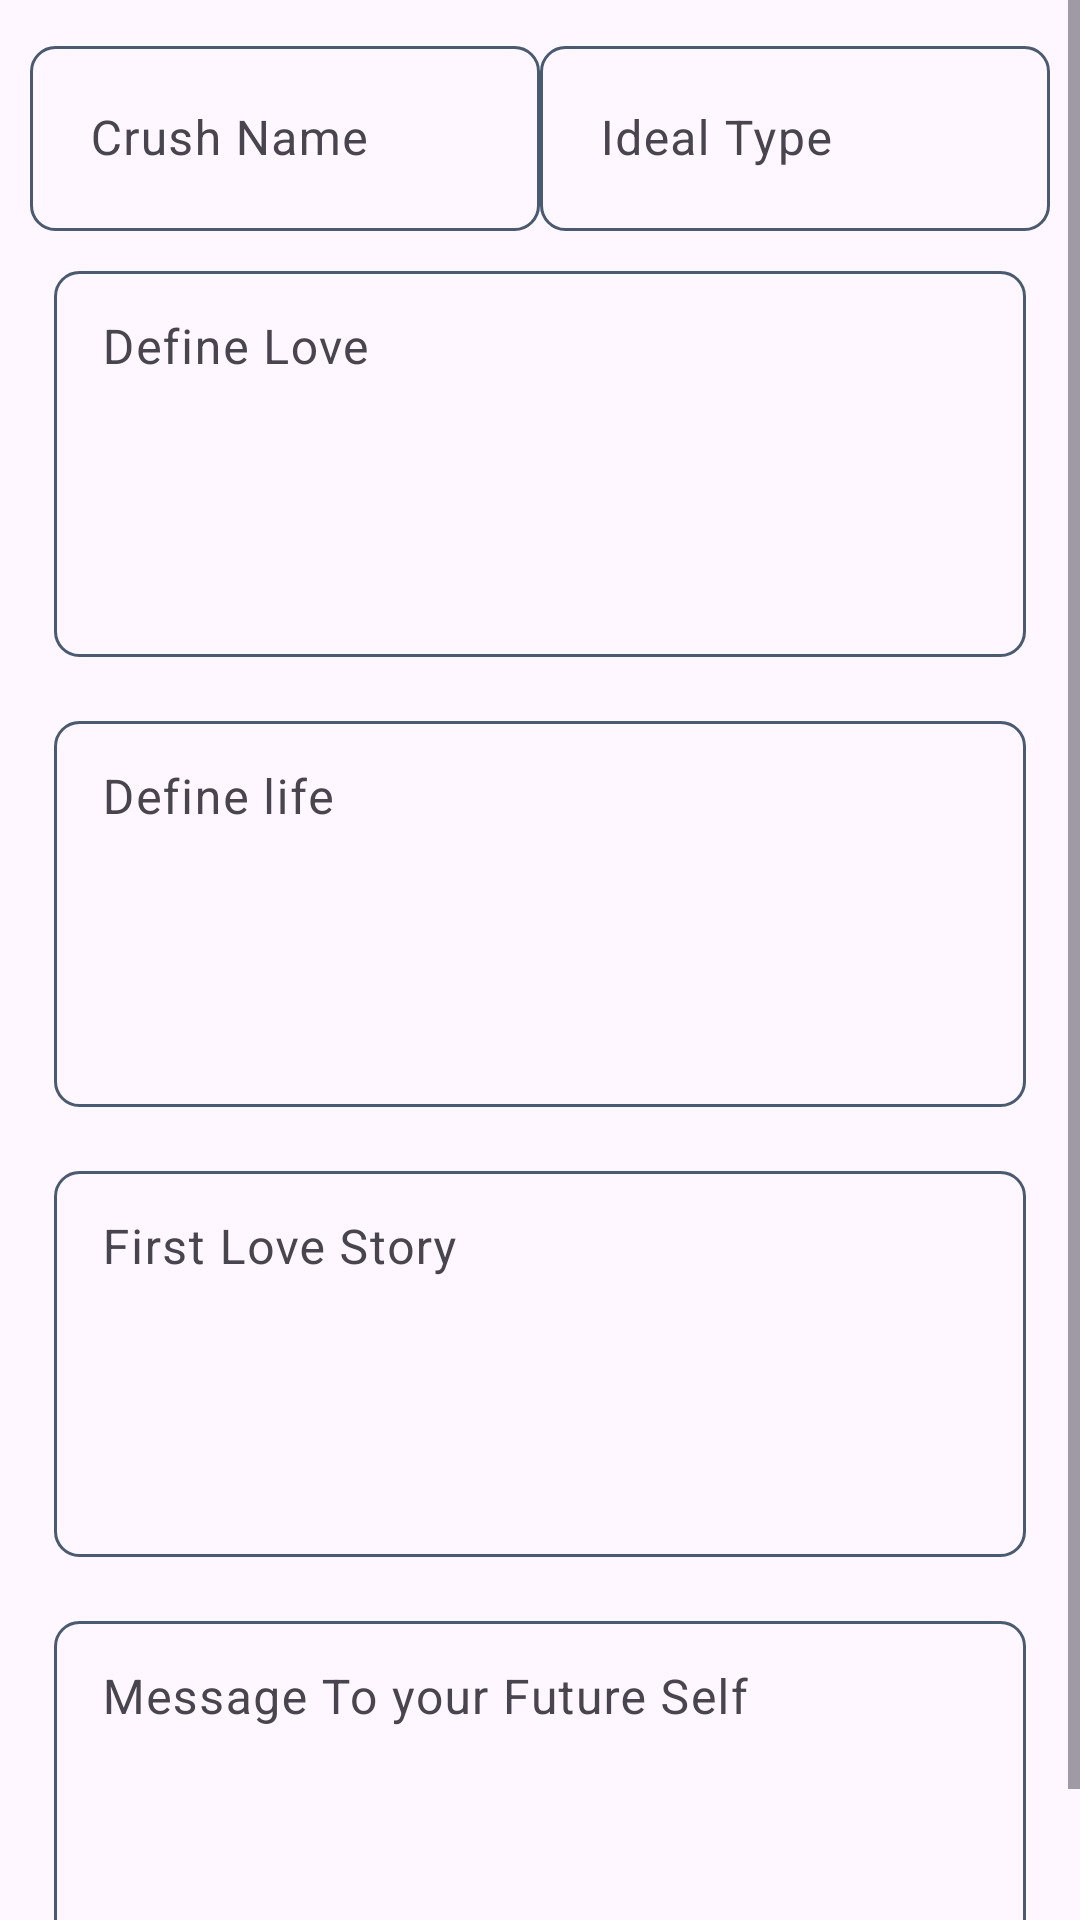

Reconstruct the res/layout file that produces this screen, plus the resources it refers to.
<!-- AndroidManifest.xml: application theme Theme.JustagaSlamBook -->
<!-- res/layout/about_you_layout.xml -->
<?xml version="1.0" encoding="utf-8"?>
<androidx.constraintlayout.widget.ConstraintLayout xmlns:android="http://schemas.android.com/apk/res/android"
    xmlns:tools="http://schemas.android.com/tools"
    android:layout_width="match_parent"
    android:layout_height="match_parent"
    xmlns:app="http://schemas.android.com/apk/res-auto">

    <ScrollView
        android:layout_width="match_parent"
        android:layout_height="0dp"
        app:layout_constraintTop_toTopOf="parent">

        <androidx.appcompat.widget.LinearLayoutCompat
            android:layout_width="match_parent"
            android:layout_height="0dp"
            android:orientation="vertical"
            android:padding="10dp"
            tools:ignore="MissingConstraints">


            <LinearLayout
                android:id="@+id/linear1"
                android:layout_width="match_parent"
                android:layout_height="wrap_content"
                android:orientation="horizontal"
                android:weightSum="2">

                <com.google.android.material.textfield.TextInputLayout
                    android:layout_width="match_parent"
                    android:layout_height="wrap_content"
                    android:layout_weight="1"
                    app:endIconMode="clear_text">

                    <com.google.android.material.textfield.TextInputEditText
                        android:id="@+id/etCrushName"
                        android:layout_width="match_parent"
                        android:layout_height="wrap_content"
                        android:padding="20dp"
                        android:background="@drawable/input_outline"
                        android:hint="Crush Name"
                        android:inputType="text" />
                </com.google.android.material.textfield.TextInputLayout>

                <com.google.android.material.textfield.TextInputLayout
                    android:layout_width="match_parent"
                    android:layout_height="wrap_content"
                    android:layout_weight="1"
                    app:endIconMode="clear_text">

                    <com.google.android.material.textfield.TextInputEditText
                        android:id="@+id/etIdealType"
                        android:layout_width="match_parent"
                        android:layout_height="wrap_content"
                        android:padding="20dp"
                        android:background="@drawable/input_outline"
                        android:hint="Ideal Type"
                        android:inputType="text" />
                </com.google.android.material.textfield.TextInputLayout>
            </LinearLayout>


            <LinearLayout
                android:id="@+id/linear2"
                android:layout_width="match_parent"
                android:layout_height="150dp"
                android:orientation="horizontal"
                android:weightSum="2"
                android:padding="8dp">

                <com.google.android.material.textfield.TextInputLayout
                    android:layout_width="match_parent"
                    android:layout_height="match_parent"
                    android:layout_weight="1"
                    app:endIconMode="clear_text">

                    <com.google.android.material.textfield.TextInputEditText
                        android:id="@+id/etDefineLove"
                        android:layout_width="match_parent"
                        android:layout_height="match_parent"
                        android:background="@drawable/input_outline"
                        android:hint="Define Love"
                        android:inputType="textMultiLine|textCapSentences"
                        android:gravity="start|top"
                        android:padding="16dp"
                        android:minLines="3"
                        android:maxLines="6"
                        android:scrollbars="vertical" />

                </com.google.android.material.textfield.TextInputLayout>
            </LinearLayout>

            <LinearLayout
                android:id="@+id/linear3"
                android:layout_width="match_parent"
                android:layout_height="150dp"
                android:orientation="horizontal"
                android:weightSum="2"
                android:padding="8dp">

                <com.google.android.material.textfield.TextInputLayout
                    android:layout_width="match_parent"
                    android:layout_height="match_parent"
                    android:layout_weight="1"
                    app:endIconMode="clear_text">

                    <com.google.android.material.textfield.TextInputEditText
                        android:id="@+id/etDefineLife"
                        android:layout_width="match_parent"
                        android:layout_height="match_parent"
                        android:background="@drawable/input_outline"
                        android:hint="Define life"
                        android:inputType="textMultiLine|textCapSentences"
                        android:gravity="start|top"
                        android:padding="16dp"
                        android:minLines="3"
                        android:maxLines="6"
                        android:scrollbars="vertical" />

                </com.google.android.material.textfield.TextInputLayout>
            </LinearLayout>


            <LinearLayout
                android:id="@+id/linear4"
                android:layout_width="match_parent"
                android:layout_height="150dp"
                android:orientation="horizontal"
                android:weightSum="2"
                android:padding="8dp">

                <com.google.android.material.textfield.TextInputLayout
                    android:layout_width="match_parent"
                    android:layout_height="match_parent"
                    android:layout_weight="1"
                    app:endIconMode="clear_text">

                    <com.google.android.material.textfield.TextInputEditText
                        android:id="@+id/etLoveStory"
                        android:layout_width="match_parent"
                        android:layout_height="match_parent"
                        android:background="@drawable/input_outline"
                        android:hint="First Love Story"
                        android:inputType="textMultiLine|textCapSentences"
                        android:gravity="start|top"
                        android:padding="16dp"
                        android:minLines="3"
                        android:maxLines="6"
                        android:scrollbars="vertical" />

                </com.google.android.material.textfield.TextInputLayout>
            </LinearLayout>

            <LinearLayout
                android:id="@+id/linear5"
                android:layout_width="match_parent"
                android:layout_height="150dp"
                android:orientation="horizontal"
                android:weightSum="2"
                android:padding="8dp">

                <com.google.android.material.textfield.TextInputLayout
                    android:layout_width="match_parent"
                    android:layout_height="match_parent"
                    android:layout_weight="1"
                    app:endIconMode="clear_text">

                    <com.google.android.material.textfield.TextInputEditText
                        android:id="@+id/etFutureSelf"
                        android:layout_width="match_parent"
                        android:layout_height="match_parent"
                        android:background="@drawable/input_outline"
                        android:hint="Message To your Future Self"
                        android:inputType="textMultiLine|textCapSentences"
                        android:gravity="start|top"
                        android:padding="16dp"
                        android:minLines="3"
                        android:maxLines="6"
                        android:scrollbars="vertical" />

                </com.google.android.material.textfield.TextInputLayout>
            </LinearLayout>

        </androidx.appcompat.widget.LinearLayoutCompat>
    </ScrollView>

</androidx.constraintlayout.widget.ConstraintLayout>
<!-- resources referenced by this layout -->
<resources>
  <!-- drawable input_outline (drawable) -->
  <shape xmlns:android="http://schemas.android.com/apk/res/android"
      android:shape="rectangle">
      <solid android:color="@android:color/transparent"/>
      <stroke android:color="#4A5A70" android:width="1dp"/>
      <corners android:radius="8dp"/>
  </shape>
  <style name="Theme.JustagaSlamBook" parent="Base.Theme.JustagaSlamBook" />
  <style name="Base.Theme.JustagaSlamBook" parent="Theme.Material3.DayNight.NoActionBar">
          
          
      </style>
</resources>
